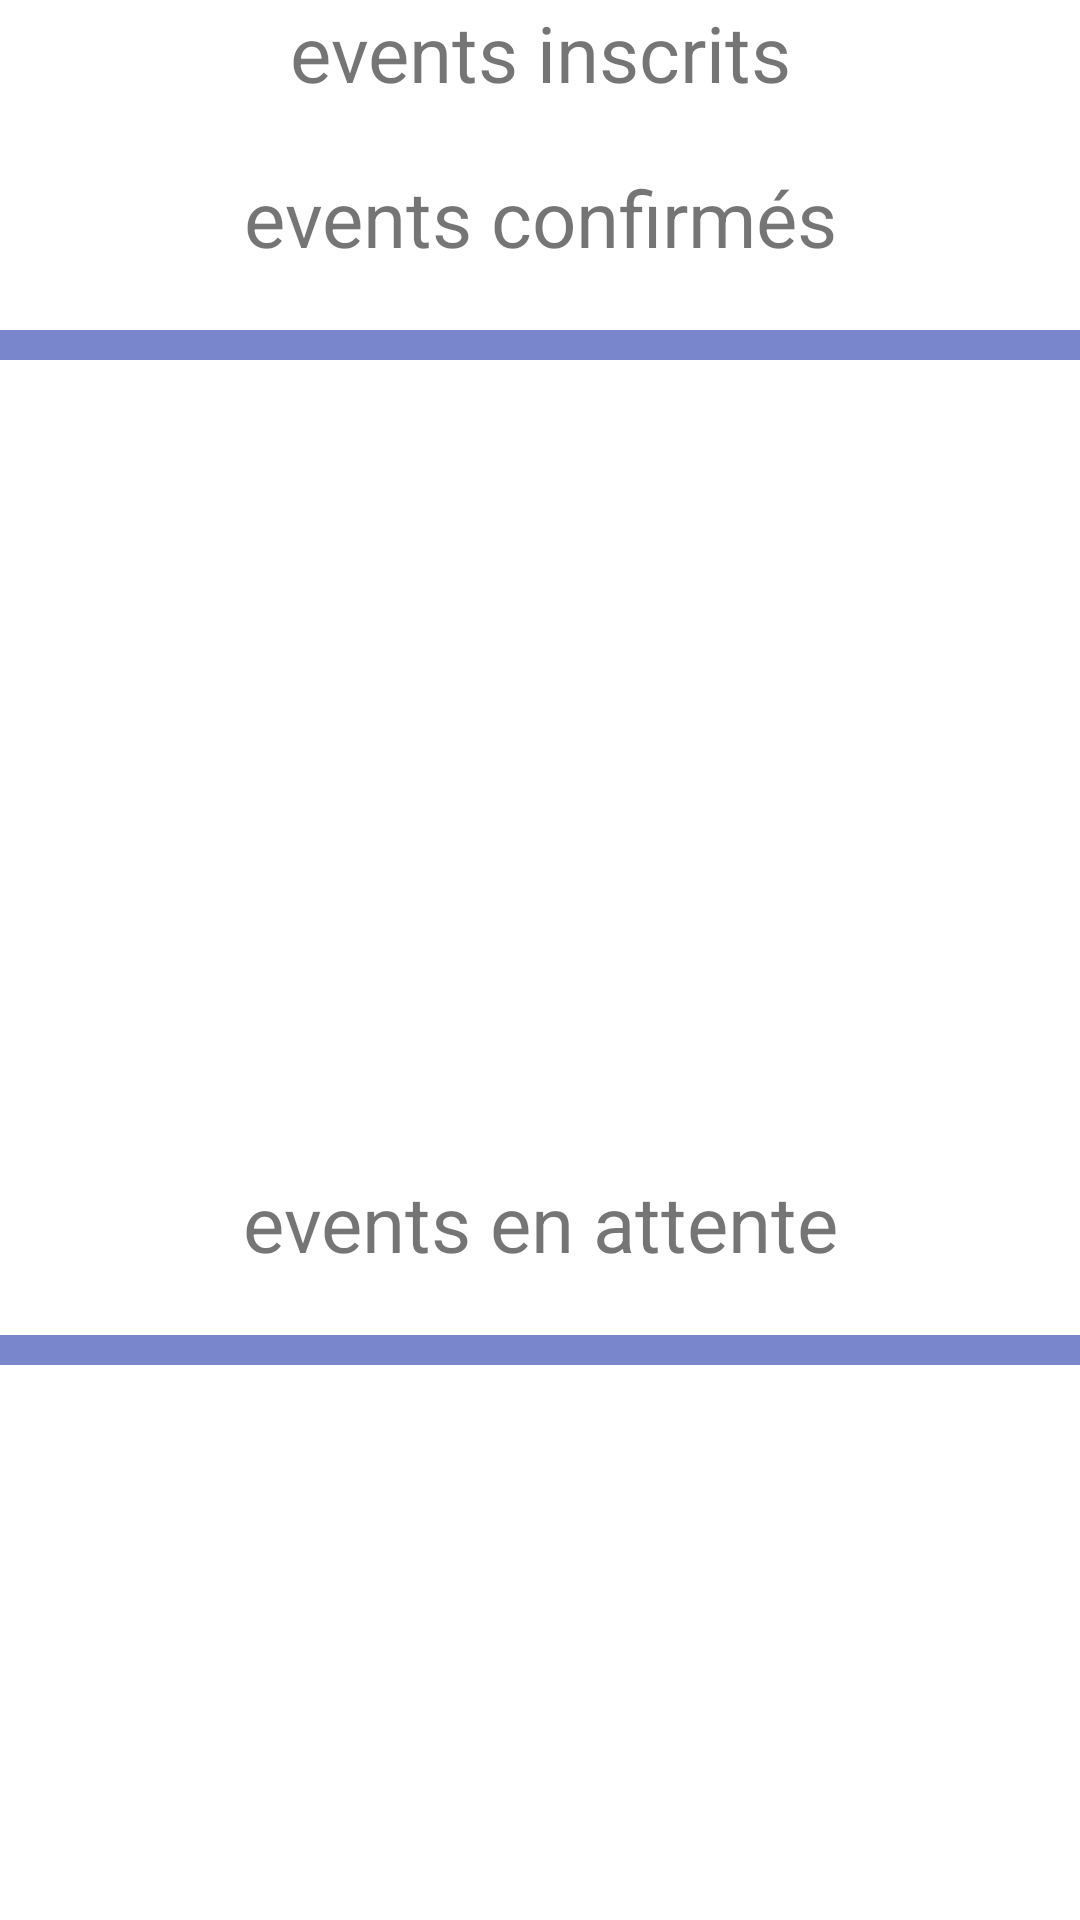

Here is an Android app screen rendered from its layout file. Give the layout XML and the strings, colors and styles it references.
<!-- AndroidManifest.xml: application theme Theme.FriendsWave -->
<!-- res/layout/activity_events_inscrits.xml -->
<?xml version="1.0" encoding="utf-8"?>
<layout
    xmlns:android="http://schemas.android.com/apk/res/android"
    xmlns:app="http://schemas.android.com/apk/res-auto"
    xmlns:tools="http://schemas.android.com/tools">



    <data>
        <variable name="viewmodel"
            type="com.antonin.friendswave.ui.viewModel.EventFragmentViewModel"/>

    </data>

    <LinearLayout
        android:layout_width="match_parent"
        android:layout_height="match_parent"
        android:orientation="vertical">

        <TextView
            android:layout_width="match_parent"
            android:layout_height="wrap_content"
            android:gravity="center"
            android:text="@string/activity_event_inscrit"
            android:textSize="26sp"></TextView>

        <TextView
            android:layout_width="match_parent"
            android:layout_height="wrap_content"
            android:layout_marginTop="20dp"
            android:layout_marginBottom="20dp"
            android:gravity="center"
            android:text="@string/activity_event_confirm"
            android:textSize="26sp"></TextView>

        <View
            android:id="@+id/view12"
            android:layout_width="match_parent"
            android:layout_height="10dp"
            android:background="#7986CB" />

        <androidx.recyclerview.widget.RecyclerView
            android:id="@+id/recycler_my_event_inscrits"
            android:layout_width="match_parent"
            android:layout_height="250dp"
            android:layout_gravity="center" />


        <TextView
            android:layout_width="match_parent"
            android:layout_height="wrap_content"
            android:layout_marginTop="20dp"
            android:layout_marginBottom="20dp"
            android:gravity="center"
            android:text="@string/activity_event_pending"
            android:textSize="26sp"></TextView>


        <View
            android:id="@+id/view13"
            android:layout_width="match_parent"
            android:layout_height="10dp"
            android:background="#7986CB" />

        <androidx.recyclerview.widget.RecyclerView
            android:id="@+id/recycler_pending_participants"
            android:layout_width="match_parent"
            android:layout_height="250dp"
            android:layout_gravity="center" />


    </LinearLayout>
</layout>
<!-- resources referenced by this layout -->
<resources>
  <string name="activity_event_confirm">events confirmés</string>
  <string name="activity_event_inscrit">events inscrits</string>
  <string name="activity_event_pending">events en attente</string>
  <style name="Theme.FriendsWave" parent="Theme.MaterialComponents.DayNight.DarkActionBar">
          
          <item name="colorPrimary">#4D7167</item>
  
          <item name="colorOnPrimary">@color/white</item>
  
  
          
          <item name="colorSecondary">@color/teal_200</item>
          <item name="colorSecondaryVariant">@color/teal_700</item>
          <item name="colorOnSecondary">@color/black</item>
          
          <item name="android:statusBarColor">?attr/colorPrimaryVariant</item>
          
      </style>
  <!-- not gathered from this repository: default colours our renderer supplied (Android Studio template values) -->
  <color name="teal_200">#FF03DAC5</color>
  <color name="teal_700">#FF018786</color>
  <color name="black">#FF000000</color>
  <color name="white">#FFFFFFFF</color>
</resources>
